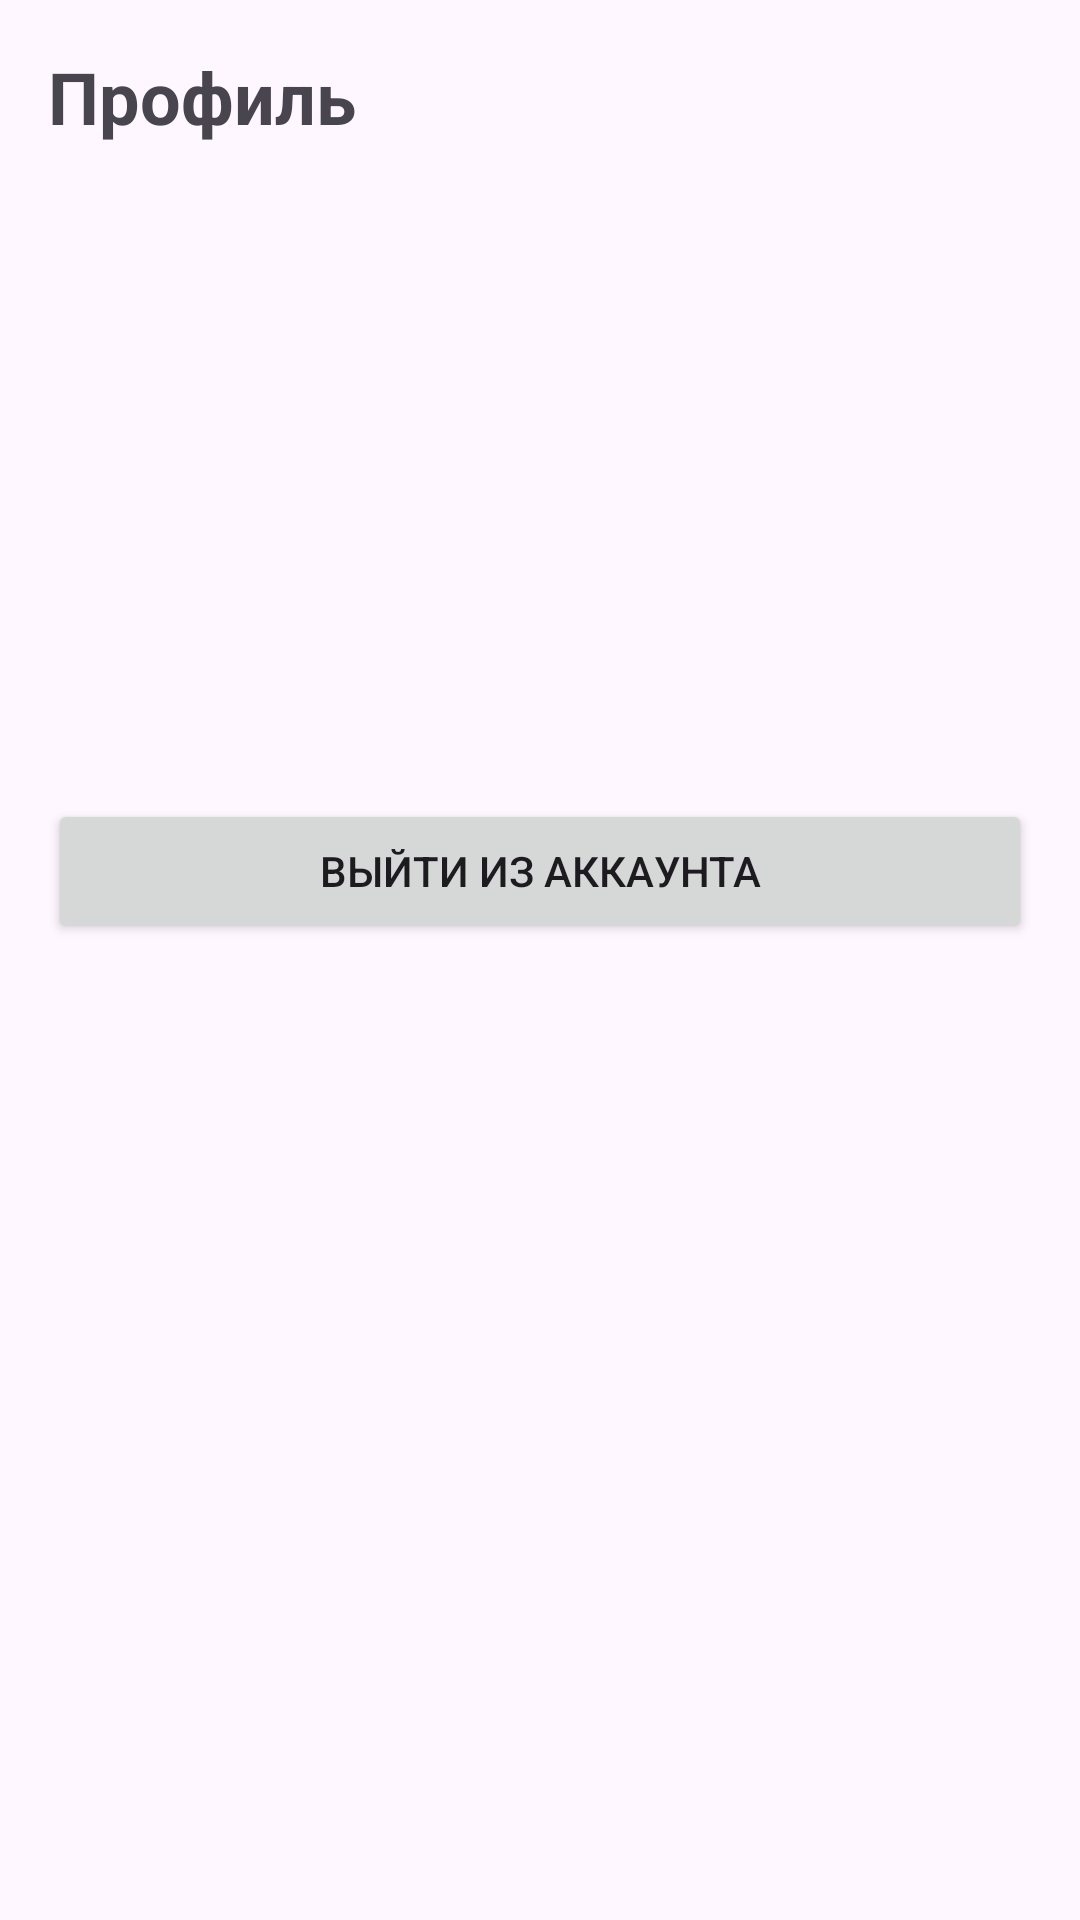

The Android layout XML behind this screen, and the referenced resources:
<!-- AndroidManifest.xml: application theme Theme.Mobile_programming -->
<!-- res/layout/fragment_profile.xml -->
<?xml version="1.0" encoding="utf-8"?>
<ScrollView xmlns:android="http://schemas.android.com/apk/res/android"
    android:layout_width="match_parent"
    android:layout_height="match_parent"
    android:padding="16dp">

    <LinearLayout
        android:layout_width="match_parent"
        android:layout_height="wrap_content"
        android:orientation="vertical">

        <TextView
            android:layout_width="wrap_content"
            android:layout_height="wrap_content"
            android:text="Профиль"
            android:textSize="24sp"
            android:textStyle="bold"
            android:layout_marginBottom="16dp"/>

        <TextView
            android:id="@+id/tvProfileLogin"
            android:layout_width="match_parent"
            android:layout_height="wrap_content"
            android:textSize="16sp"
            android:layout_marginBottom="8dp"/>

        <TextView
            android:id="@+id/tvProfileFio"
            android:layout_width="match_parent"
            android:layout_height="wrap_content"
            android:textSize="16sp"
            android:layout_marginBottom="8dp"/>

        <TextView
            android:id="@+id/tvProfileGender"
            android:layout_width="match_parent"
            android:layout_height="wrap_content"
            android:textSize="16sp"
            android:layout_marginBottom="8dp"/>

        <TextView
            android:id="@+id/tvProfileCourse"
            android:layout_width="match_parent"
            android:layout_height="wrap_content"
            android:textSize="16sp"
            android:layout_marginBottom="8dp"/>

        <TextView
            android:id="@+id/tvProfileBirth"
            android:layout_width="match_parent"
            android:layout_height="wrap_content"
            android:textSize="16sp"
            android:layout_marginBottom="8dp"/>

        <TextView
            android:id="@+id/tvProfileZodiac"
            android:layout_width="match_parent"
            android:layout_height="wrap_content"
            android:textSize="16sp"
            android:layout_marginBottom="32dp"/>

        <Button
            android:id="@+id/btnLogout"
            android:layout_width="match_parent"
            android:layout_height="wrap_content"
            android:text="Выйти из аккаунта"/>

    </LinearLayout>
</ScrollView>
<!-- resources referenced by this layout -->
<resources>
  <style name="Theme.Mobile_programming" parent="Base.Theme.Mobile_programming" />
  <style name="Base.Theme.Mobile_programming" parent="Theme.Material3.DayNight.NoActionBar">
          
          
      </style>
</resources>
